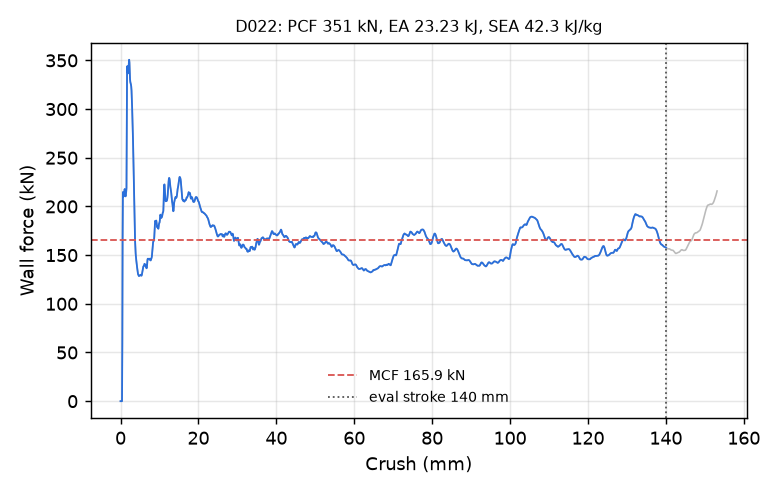

The table this chart was drawn from, first rows:
time_ms, crush_mm, force_kN
0.000000000000000000e+00, -0.000000000000000000e+00, 0.000000000000000000e+00
5.137528758496046066e-03, 7.850144058465957642e-02, 0.000000000000000000e+00
1.006099395453929901e-02, 1.537319868803024292e-01, 0.000000000000000000e+00
1.519852317869663239e-02, 2.322334349155426025e-01, 0.000000000000000000e+00
2.012198790907859802e-02, 3.074639737606048584e-01, 0.000000000000000000e+00
2.504545263946056366e-02, 3.826945126056671143e-01, 0.000000000000000000e+00
3.018298186361789703e-02, 4.611959755420684814e-01, 5.936664362778297033e+01
3.510632365942001343e-02, 5.364235639572143555e-01, 1.669433891239908974e+02
4.002978652715682983e-02, 6.116449236869812012e-01, 2.146930598501273835e+02
4.516731575131416321e-02, 6.901268362998962402e-01, 2.106979460171557150e+02
5.009078234434127808e-02, 7.653292417526245117e-01, 2.102209582490539788e+02
5.501418188214302063e-02, 8.405215740203857422e-01, 2.104913777968158115e+02
6.015174835920333862e-02, 9.189749360084533691e-01, 2.121884723300975111e+02
6.507536023855209351e-02, 9.941516518592834473e-01, 2.159691234232148815e+02
7.021313160657882690e-02, 1.072588324546813965e+00, 2.178632603528655522e+02
7.513664662837982178e-02, 1.147744417190551758e+00, 2.151281615356263899e+02
8.005947619676589966e-02, 1.222880482673645020e+00, 2.112602036119287447e+02
8.519444614648818970e-02, 1.301244616508483887e+00, 2.103291766545528105e+02
9.011574834585189819e-02, 1.376338720321655273e+00, 2.123490144799123414e+02
9.503725916147232056e-02, 1.451426863670349121e+00, 2.149098898426664448e+02
1.001733914017677307e-01, 1.529779434204101562e+00, 2.189834030655708546e+02
1.050959005951881409e-01, 1.604863524436950684e+00, 2.765447167958184309e+02
1.100178733468055725e-01, 1.679928064346313477e+00, 3.404617919833364681e+02
1.151533648371696472e-01, 1.758232831954956055e+00, 3.441062540521260757e+02
1.200751960277557373e-01, 1.833264231681823730e+00, 3.374308073105117955e+02
1.252112835645675659e-01, 1.911546468734741211e+00, 3.366576174981300937e+02
1.301332861185073853e-01, 1.986550688743591309e+00, 3.374483459779606278e+02
1.350554227828979492e-01, 2.061542272567749023e+00, 3.412021430512950815e+02
1.401918381452560425e-01, 2.139782667160034180e+00, 3.474890432712892334e+02
1.451139599084854126e-01, 2.214743614196777344e+00, 3.506349220237126474e+02
1.500361561775207520e-01, 2.289690017700195312e+00, 3.478538137092837133e+02
1.551721990108489990e-01, 2.367876768112182617e+00, 3.388402522496869551e+02
1.600941121578216553e-01, 2.442788362503051758e+00, 3.305718189977328052e+02
1.650163382291793823e-01, 2.517690658569335938e+00, 3.276920509095234024e+02
1.701527833938598633e-01, 2.595837354660034180e+00, 3.264764045248087427e+02
1.750749945640563965e-01, 2.670710086822509766e+00, 3.252177042825454691e+02
1.802111417055130005e-01, 2.748822212219238281e+00, 3.231404058778728086e+02
1.851332932710647583e-01, 2.823665142059326172e+00, 3.188463693872611202e+02
1.900554448366165161e-01, 2.898494482040405273e+00, 3.117520997929140094e+02
1.951915174722671509e-01, 2.976561307907104492e+00, 3.018955725188283168e+02
2.001136094331741333e-01, 3.051362037658691406e+00, 2.920216816724948785e+02
2.050356864929199219e-01, 3.126150131225585938e+00, 2.814726334682582092e+02
2.101721018552780151e-01, 3.204181909561157227e+00, 2.683577358079254509e+02
2.150945365428924561e-01, 3.278950691223144531e+00, 2.534228660676255913e+02
2.200168520212173462e-01, 3.353706598281860352e+00, 2.368638669847706240e+02
2.251531928777694702e-01, 3.431702136993408203e+00, 2.203461163734169759e+02
2.300753593444824219e-01, 3.506435632705688477e+00, 2.049397453718343627e+02
2.352114766836166382e-01, 3.584407567977905273e+00, 1.878521253307396535e+02
2.401335388422012329e-01, 3.659121751785278320e+00, 1.743013096291217892e+02
2.450557202100753784e-01, 3.733830451965332031e+00, 1.647970678650522700e+02
2.501921951770782471e-01, 3.811783790588378906e+00, 1.569750011869836612e+02
2.551147043704986572e-01, 3.886482715606689453e+00, 1.514956507871002032e+02
2.600293457508087158e-01, 3.961055755615234375e+00, 1.478168748283954415e+02
2.651397585868835449e-01, 4.038592815399169922e+00, 1.448992807547040229e+02
2.700473666191101074e-01, 4.113046169281005859e+00, 1.420829476552074766e+02
2.750636041164398193e-01, 4.189141273498535156e+00, 1.393454887840496497e+02
2.800297439098358154e-01, 4.264470100402832031e+00, 1.371465365130305258e+02
2.851191461086273193e-01, 4.341662406921386719e+00, 1.347331047167386942e+02
2.901593744754791260e-01, 4.418102741241455078e+00, 1.320601806980259596e+02
2.950143814086914062e-01, 4.491727828979492188e+00, 1.305039417870957266e+02
... 2,198 more rows
